Photos from the image-classification dataset "datav2" in the GitHub repository imlawcs/smart-trash-bin. Its 5 classes are: metal, paper, plastic, trash cardboard, trash.

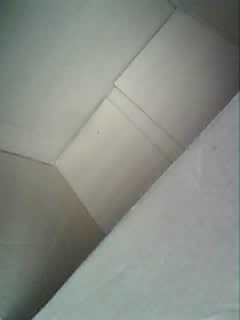
Label: trash cardboard

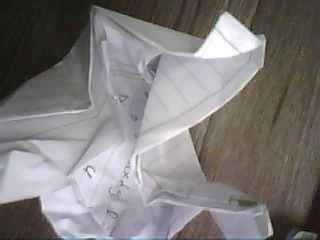
Label: paper

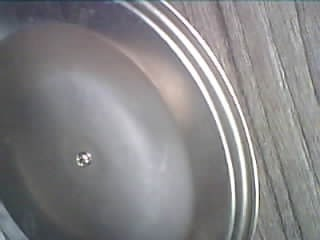
Label: metal

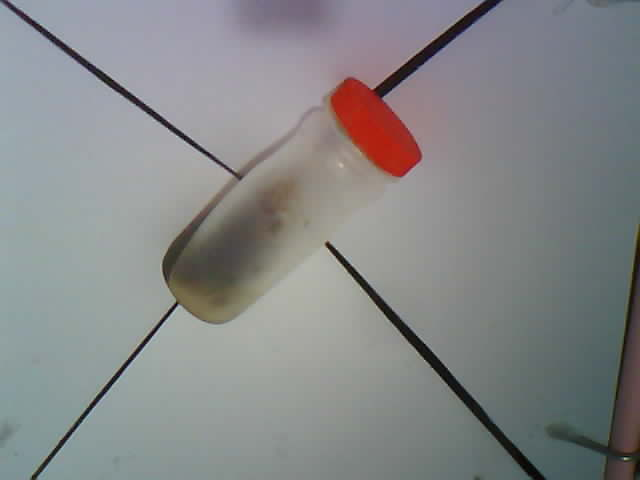
Label: plastic

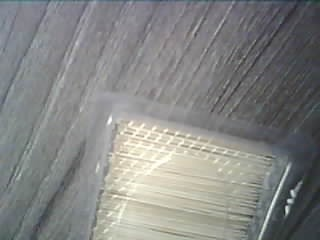
Label: plastic

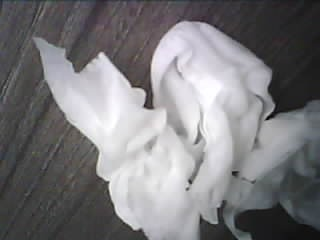
Label: trash
